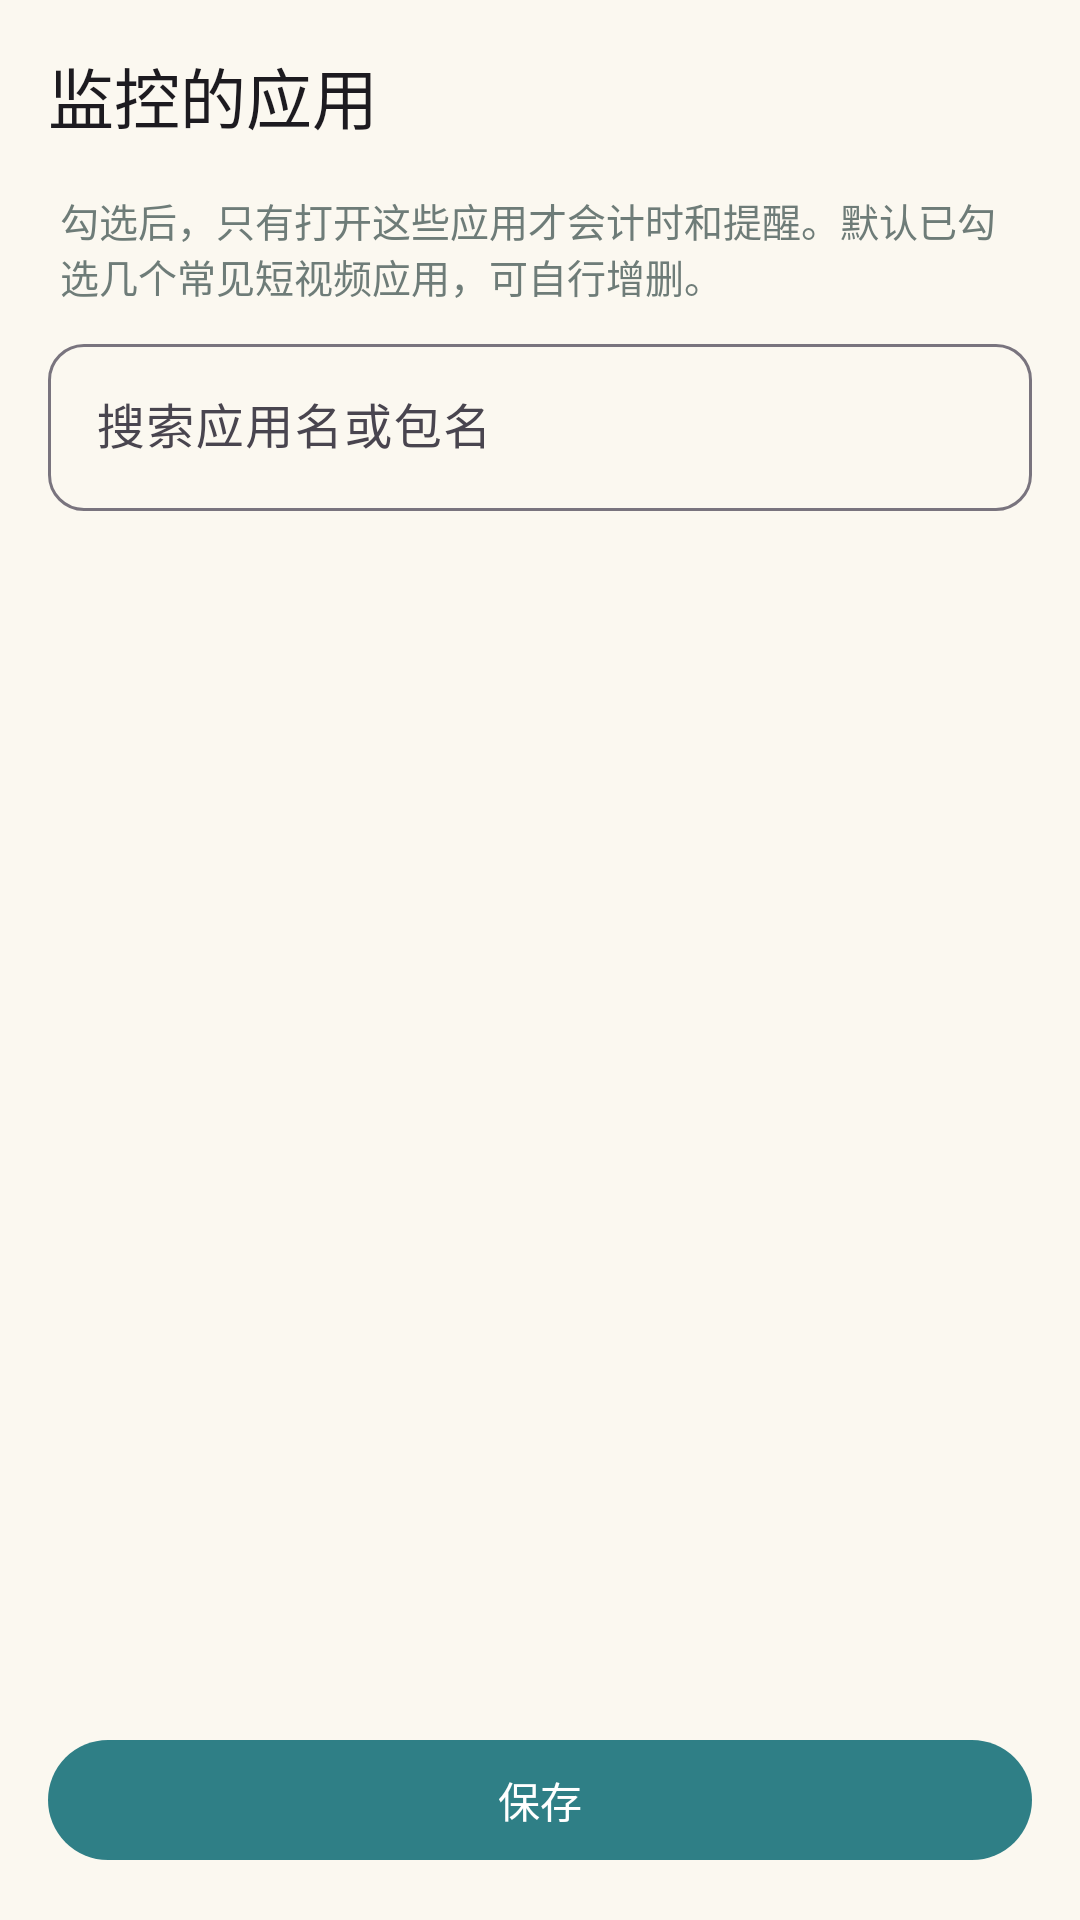

Reconstruct the res/layout file that produces this screen, plus the resources it refers to.
<!-- AndroidManifest.xml: application theme Theme.CET4Cards -->
<!-- res/layout/activity_apps.xml -->
<?xml version="1.0" encoding="utf-8"?>
<LinearLayout xmlns:android="http://schemas.android.com/apk/res/android"
    xmlns:app="http://schemas.android.com/apk/res-auto"
    android:layout_width="match_parent"
    android:layout_height="match_parent"
    android:background="@color/surface"
    android:orientation="vertical">

    <com.google.android.material.appbar.MaterialToolbar
        android:id="@+id/toolbar"
        android:layout_width="match_parent"
        android:layout_height="?attr/actionBarSize"
        android:background="@color/surface"
        app:title="@string/apps_title" />

    <TextView
        android:layout_width="match_parent"
        android:layout_height="wrap_content"
        android:paddingLeft="20dp"
        android:paddingRight="20dp"
        android:paddingBottom="8dp"
        android:text="@string/apps_hint"
        android:textColor="@color/text_sub"
        android:textSize="13sp" />

    <com.google.android.material.textfield.TextInputLayout
        style="@style/Widget.Material3.TextInputLayout.OutlinedBox"
        android:layout_width="match_parent"
        android:layout_height="wrap_content"
        android:layout_marginLeft="16dp"
        android:layout_marginRight="16dp"
        android:hint="@string/apps_search"
        app:boxCornerRadiusBottomEnd="12dp"
        app:boxCornerRadiusBottomStart="12dp"
        app:boxCornerRadiusTopEnd="12dp"
        app:boxCornerRadiusTopStart="12dp">

        <com.google.android.material.textfield.TextInputEditText
            android:id="@+id/etSearch"
            android:layout_width="match_parent"
            android:layout_height="wrap_content"
            android:imeOptions="actionSearch"
            android:inputType="text"
            android:maxLines="1" />
    </com.google.android.material.textfield.TextInputLayout>

    <androidx.recyclerview.widget.RecyclerView
        android:id="@+id/rvApps"
        android:layout_width="match_parent"
        android:layout_height="0dp"
        android:layout_marginTop="8dp"
        android:layout_weight="1"
        android:clipToPadding="false"
        android:paddingBottom="8dp" />

    <com.google.android.material.button.MaterialButton
        android:id="@+id/btnSave"
        android:layout_width="match_parent"
        android:layout_height="wrap_content"
        android:layout_margin="16dp"
        android:text="@string/apps_save" />
</LinearLayout>
<!-- resources referenced by this layout -->
<resources>
  <color name="surface">#FBF8F0</color>
  <color name="text_sub">#6E7C78</color>
  <string name="apps_hint">勾选后，只有打开这些应用才会计时和提醒。默认已勾选几个常见短视频应用，可自行增删。</string>
  <string name="apps_save">保存</string>
  <string name="apps_search">搜索应用名或包名</string>
  <string name="apps_title">监控的应用</string>
  <style name="Theme.CET4Cards" parent="Theme.Material3.Light.NoActionBar">
          <item name="colorPrimary">@color/primary</item>
          <item name="colorOnPrimary">#FFFFFF</item>
          <item name="colorPrimaryContainer">@color/primary_container</item>
          <item name="colorOnPrimaryContainer">@color/on_primary_container</item>
          <item name="colorSurface">@color/card</item>
          <item name="colorOnSurface">@color/text</item>
          <item name="android:colorBackground">@color/surface</item>
          <item name="android:statusBarColor">@color/surface_top</item>
          <item name="android:windowLightStatusBar">true</item>
          <item name="android:navigationBarColor">@color/surface</item>
          <item name="materialAlertDialogTheme">@style/Theme.CET4Cards.Dialog</item>
      </style>
  <color name="primary">#2F7F86</color>
  <color name="primary_container">#DFF0F1</color>
  <color name="on_primary_container">#1F5C62</color>
  <color name="card">#FFFFFF</color>
  <color name="text">#22302E</color>
  <color name="surface_top">#DCF0EE</color>
  <style name="Theme.CET4Cards.Dialog" parent="ThemeOverlay.Material3.MaterialAlertDialog">
          <item name="colorPrimary">@color/primary</item>
          <item name="android:backgroundTint">@color/card</item>
      </style>
</resources>
